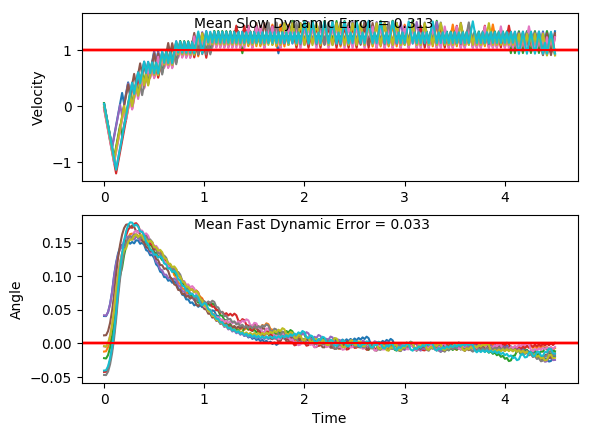

The file beside this chart, header and first rows:
x, xdot, theta, thetadot, x, xdot, theta, thetadot, x.1, xdot.1, theta.1, thetadot.1, x.1.1, xdot.1.1, theta.1.1, thetadot.1.1, x.1.1.1, xdot.1.1.1, theta.1.1.1, thetadot.1.1.1, x.1.1.1.1, xdot.1.1.1.1, theta.1.1.1.1, thetadot.1.1.1.1
-16.0, 0.03598, -0.04091, 0.02363, -16.0, 0.0076, -0.004488, -0.04313, -16.0, 0.01891, -0.04743, -0.01125, -16.0, -0.0494, -0.004897, -0.02648, -16.0, 0.01112, 0.01162, 0.01228, -16.0, 0.02948, 0.04162, -0.03085
-16, -0.1585, -0.04044, 0.3031, -16, -0.1875, -0.005351, 0.2481, -16, -0.1755, -0.04766, 0.2661, -16, -0.2445, -0.005427, 0.2647, -16, -0.1842, 0.01187, 0.3086, -16, -0.1662, 0.041, 0.2747
-16, -0.3531, -0.03438, 0.5828, -16, -0.3825, -0.0003882, 0.5391, -16, -0.3699, -0.04234, 0.5434, -16.01, -0.4395, -0.0001335, 0.5556, -16, -0.3795, 0.01804, 0.605, -16, -0.3619, 0.04649, 0.58
-16.01, -0.5477, -0.02272, 0.8644, -16.01, -0.5776, 0.01039, 0.8317, -16.01, -0.5644, -0.03147, 0.8224, -16.01, -0.6346, 0.01098, 0.8483, -16.01, -0.5748, 0.03014, 0.9033, -16.01, -0.5576, 0.05809, 0.887
-16.02, -0.7425, -0.005433, 1.15, -16.02, -0.7729, 0.02703, 1.128, -16.02, -0.7591, -0.01502, 1.105, -16.03, -0.8299, 0.02794, 1.144, -16.02, -0.7703, 0.04821, 1.205, -16.02, -0.7535, 0.07583, 1.197
-16.04, -0.9375, 0.01757, 1.441, -16.04, -0.9683, 0.04958, 1.429, -16.04, -0.954, 0.007079, 1.393, -16.04, -1.025, 0.05083, 1.446, -16.04, -0.9661, 0.07231, 1.513, -16.04, -0.5594, 0.09978, 0.9293
-16.05, -1.133, 0.04638, 1.739, -16.06, -0.7739, 0.07815, 1.152, -16.06, -1.149, 0.03494, 1.688, -16.06, -0.8309, 0.07975, 1.169, -16.06, -0.7719, 0.1026, 1.243, -16.05, -0.3658, 0.1184, 0.6696
-16.08, -0.9383, 0.08116, 1.461, -16.07, -0.5799, 0.1012, 0.8847, -16.08, -0.9545, 0.0687, 1.406, -16.08, -0.6369, 0.1031, 0.9027, -16.07, -0.5782, 0.1274, 0.9846, -16.05, -0.1725, 0.1318, 0.4164
-16.1, -0.7443, 0.1104, 1.195, -16.08, -0.3862, 0.1189, 0.6254, -16.1, -0.7603, 0.09682, 1.136, -16.09, -0.4433, 0.1212, 0.6441, -16.08, -0.385, 0.1471, 0.7345, -16.06, 0.02054, 0.1401, 0.168
-16.11, -0.5507, 0.1343, 0.9387, -16.09, -0.193, 0.1314, 0.3724, -16.11, -0.5666, 0.1195, 0.875, -16.1, -0.2501, 0.1341, 0.3919, -16.09, -0.1922, 0.1618, 0.4915, -16.06, -0.1763, 0.1434, 0.5014
-16.12, -0.3576, 0.1531, 0.691, -16.1, 7.610181531950144e-05, 0.1388, 0.1239, -16.12, -0.3733, 0.137, 0.6222, -16.11, -0.05708, 0.1419, 0.1443, -16.1, 0.000327, 0.1716, 0.2539, -16.06, 0.01656, 0.1535, 0.2571
-16.13, -0.1649, 0.1669, 0.4502, -16.1, -0.1967, 0.1413, 0.457, -16.13, -0.1803, 0.1495, 0.3756, -16.11, -0.2539, 0.1448, 0.4782, -16.1, 0.1926, 0.1767, 0.01985, -16.06, 0.2092, 0.1586, 0.01651
-16.13, 0.02747, 0.1759, 0.2144, -16.1, -0.003863, 0.1505, 0.212, -16.14, 0.01242, 0.157, 0.1335, -16.11, -0.06111, 0.1544, 0.2344, -16.09, 0.3848, 0.1771, -0.2123, -16.06, 0.4017, 0.1589, -0.2222
-16.13, 0.2197, 0.1802, -0.01806, -16.1, 0.1888, 0.1547, -0.02973, -16.14, 0.205, 0.1597, -0.1058, -16.12, 0.1315, 0.159, -0.005893, -16.08, 0.1877, 0.1729, 0.1306, -16.05, 0.2047, 0.1545, 0.1161
-16.13, 0.4118, 0.1798, -0.2489, -16.1, -0.00814, 0.1541, 0.3075, -16.13, 0.007975, 0.1575, 0.2327, -16.11, -0.0655, 0.1589, 0.3324, -16.08, 0.38, 0.1755, -0.1029, -16.04, 0.3973, 0.1568, -0.1242
-16.12, 0.2147, 0.1748, 0.09464, -16.1, 0.1845, 0.1603, 0.06709, -16.13, 0.2005, 0.1622, -0.006446, -16.11, 0.127, 0.1656, 0.09379, -16.07, 0.5722, 0.1734, -0.3355, -16.04, 0.2004, 0.1543, 0.2136
-16.11, 0.4069, 0.1767, -0.1382, -16.09, 0.377, 0.1616, -0.1711, -16.13, 0.393, 0.1621, -0.2439, -16.11, 0.3195, 0.1674, -0.1424, -16.06, 0.3751, 0.1667, 0.006463, -16.03, 0.393, 0.1586, -0.02669
-16.11, 0.5991, 0.174, -0.3703, -16.09, 0.18, 0.1582, 0.1679, -16.12, 0.196, 0.1572, 0.09522, -16.1, 0.1224, 0.1646, 0.1981, -16.05, 0.5675, 0.1669, -0.2293, -16.02, 0.5855, 0.1581, -0.2654
-16.09, 0.402, 0.1665, -0.02823, -16.08, 0.3725, 0.1615, -0.07097, -16.12, 0.3885, 0.1591, -0.144, -16.1, 0.3148, 0.1686, -0.03851, -16.04, 0.7599, 0.1623, -0.4651, -16.01, 0.3885, 0.1528, 0.07264
-16.09, 0.5944, 0.166, -0.2641, -16.07, 0.565, 0.1601, -0.3087, -16.11, 0.1915, 0.1562, 0.1943, -16.1, 0.5072, 0.1678, -0.2736, -16.03, 0.5629, 0.153, -0.126, -16.01, 0.5812, 0.1542, -0.1682
-16.07, 0.7868, 0.1607, -0.5002, -16.06, 0.368, 0.1539, 0.02994, -16.1, 0.3841, 0.1601, -0.0453, -16.09, 0.3101, 0.1623, 0.06692, -16.02, 0.7555, 0.1504, -0.3668, -15.99, 0.7738, 0.1509, -0.4085
-16.06, 0.5898, 0.1507, -0.1615, -16.06, 0.5606, 0.1545, -0.2105, -16.1, 0.5766, 0.1592, -0.2835, -16.08, 0.5026, 0.1637, -0.1705, -16, 0.5586, 0.1431, -0.03067, -15.98, 0.5769, 0.1427, -0.07236
-16.05, 0.7825, 0.1475, -0.4031, -16.04, 0.3637, 0.1503, 0.1267, -16.08, 0.3796, 0.1535, 0.05486, -16.07, 0.695, 0.1602, -0.4074, -15.99, 0.7514, 0.1425, -0.275, -15.97, 0.7697, 0.1412, -0.3168
-16.03, 0.5856, 0.1394, -0.06776, -16.04, 0.5563, 0.1529, -0.1151, -16.08, 0.5723, 0.1546, -0.1857, -16.06, 0.498, 0.1521, -0.06878, -15.97, 0.5546, 0.137, 0.05901, -15.95, 0.5729, 0.1349, 0.01683
-16.02, 0.7785, 0.1381, -0.3134, -16.03, 0.749, 0.1506, -0.3559, -16.07, 0.7649, 0.1509, -0.4259, -16.05, 0.6907, 0.1507, -0.3099, -15.96, 0.7475, 0.1382, -0.1875, -15.94, 0.7658, 0.1352, -0.2304
-16, 0.5817, 0.1318, 0.01942, -16.01, 0.5521, 0.1434, -0.01977, -16.05, 0.568, 0.1424, -0.08972, -16.03, 0.4938, 0.1445, 0.02629, -15.95, 0.9404, 0.1344, -0.4336, -15.92, 0.9588, 0.1306, -0.4776
-15.99, 0.7747, 0.1322, -0.2289, -16, 0.7449, 0.143, -0.264, -16.04, 0.7608, 0.1406, -0.3343, -16.02, 0.6866, 0.1451, -0.2175, -15.93, 0.7437, 0.1258, -0.1018, -15.91, 0.7621, 0.1211, -0.1467
-15.98, 0.578, 0.1276, 0.1023, -15.99, 0.548, 0.1378, 0.07019, -16.02, 0.564, 0.1339, -0.0007961, -16.01, 0.8793, 0.1407, -0.4612, -15.92, 0.9368, 0.1237, -0.3523, -15.89, 0.9553, 0.1181, -0.3989
-15.97, 0.7711, 0.1296, -0.1475, -15.97, 0.7409, 0.1392, -0.1761, -16.01, 0.757, 0.1339, -0.2484, -15.99, 0.6825, 0.1315, -0.1277, -15.9, 0.7401, 0.1167, -0.02327, -15.87, 0.7587, 0.1102, -0.07144
-15.95, 0.9641, 0.1267, -0.3967, -15.96, 0.9338, 0.1357, -0.4218, -16, 0.5602, 0.1289, 0.08333, -15.98, 0.8756, 0.1289, -0.3761, -15.88, 0.9334, 0.1162, -0.277, -15.86, 0.9521, 0.1087, -0.3274
-15.93, 0.7675, 0.1188, -0.06688, -15.94, 0.7371, 0.1272, -0.08961, -15.99, 0.7533, 0.1306, -0.1661, -15.96, 0.6789, 0.1214, -0.04575, -15.86, 0.7368, 0.1107, 0.04997, -15.84, 0.7556, 0.1022, -0.002537
-15.92, 0.9607, 0.1174, -0.3199, -15.93, 0.9302, 0.1254, -0.3396, -15.97, 0.9463, 0.1273, -0.4149, -15.95, 0.872, 0.1205, -0.2978, -15.85, 0.9302, 0.1117, -0.2058, -15.82, 0.9491, 0.1021, -0.2613
-15.9, 0.7641, 0.111, 0.007427, -15.91, 0.7335, 0.1186, -0.01015, -15.95, 0.7496, 0.119, -0.08492, -15.93, 0.6754, 0.1145, 0.03033, -15.83, 1.124, 0.1075, -0.4613, -15.8, 0.7527, 0.09691, 0.06176
-15.88, 0.9575, 0.1112, -0.2483, -15.89, 0.9267, 0.1184, -0.2632, -15.94, 0.9429, 0.1173, -0.3378, -15.92, 0.8687, 0.1151, -0.2241, -15.81, 0.9271, 0.09832, -0.1368, -15.79, 0.9463, 0.09815, -0.1988
-15.86, 0.761, 0.1062, 0.07731, -15.87, 0.7301, 0.1132, 0.06439, -15.92, 0.7463, 0.1105, -0.01058, -15.9, 0.6722, 0.1107, 0.1025, -15.79, 1.121, 0.09559, -0.3969, -15.77, 0.7499, 0.09417, 0.1231
-15.85, 0.9544, 0.1078, -0.1801, -15.86, 0.9235, 0.1145, -0.1906, -15.9, 0.9397, 0.1103, -0.2664, -15.88, 0.8656, 0.1127, -0.1533, -15.77, 0.9243, 0.08765, -0.07566, -15.75, 0.9436, 0.09663, -0.1384
-15.83, 1.148, 0.1042, -0.4369, -15.84, 1.117, 0.1106, -0.4451, -15.88, 0.7431, 0.105, 0.05889, -15.87, 1.059, 0.1096, -0.4084, -15.75, 1.118, 0.08614, -0.3395, -15.73, 1.137, 0.09386, -0.3991
-15.8, 0.9514, 0.09541, -0.1133, -15.82, 0.9203, 0.1017, -0.1196, -15.87, 0.9366, 0.1062, -0.1989, -15.85, 0.8624, 0.1015, -0.08327, -15.73, 0.9219, 0.07935, -0.0209, -15.71, 0.9409, 0.08588, -0.0784
-15.79, 1.145, 0.09315, -0.3744, -15.8, 1.114, 0.09935, -0.3786, -15.85, 1.13, 0.1022, -0.4563, -15.83, 1.056, 0.09981, -0.3423, -15.71, 1.116, 0.07893, -0.2875, -15.69, 1.135, 0.08431, -0.3428
-15.76, 0.9487, 0.08566, -0.05388, -15.78, 0.9174, 0.09178, -0.05629, -15.83, 0.9337, 0.09306, -0.1332, -15.81, 0.8595, 0.09296, -0.01988, -15.68, 0.9196, 0.07318, 0.02896, -15.67, 0.9385, 0.07746, -0.02476
-15.74, 1.143, 0.08458, -0.3184, -15.76, 1.111, 0.09065, -0.3187, -15.81, 1.127, 0.09039, -0.3952, -15.79, 1.053, 0.09256, -0.2818, -15.67, 1.114, 0.07376, -0.2398, -15.65, 1.132, 0.07696, -0.292
-15.72, 0.9463, 0.07821, -0.0002386, -15.74, 0.9148, 0.08428, 0.001172, -15.79, 0.9311, 0.08249, -0.07542, -15.77, 0.8569, 0.08693, 0.03854, -15.64, 0.9175, 0.06896, 0.07524, -15.63, 0.9363, 0.07112, 0.02389
-15.7, 1.14, 0.07821, -0.2673, -15.72, 1.109, 0.0843, -0.2638, -15.77, 1.125, 0.08098, -0.341, -15.75, 1.051, 0.0877, -0.2255, -15.63, 1.112, 0.07047, -0.1949, -15.61, 1.13, 0.0716, -0.2455
-15.68, 0.9441, 0.07286, 0.04904, -15.7, 0.9124, 0.07903, 0.05426, -15.75, 0.9287, 0.07416, -0.0239, -15.73, 0.8544, 0.08319, 0.09351, -15.6, 0.9155, 0.06657, 0.1191, -15.59, 0.9342, 0.06669, 0.06885
-15.66, 1.138, 0.07385, -0.2198, -15.68, 1.106, 0.08011, -0.2125, -15.73, 1.123, 0.07368, -0.2923, -15.71, 1.048, 0.08506, -0.1718, -15.58, 1.11, 0.06895, -0.1518, -15.57, 1.128, 0.06807, -0.2021
-15.64, 0.942, 0.06945, 0.09523, -15.66, 0.9102, 0.07586, 0.1044, -15.7, 0.9266, 0.06783, 0.02268, -15.69, 1.242, 0.08162, -0.4365, -15.56, 1.304, 0.06592, -0.422, -15.55, 0.9323, 0.06402, 0.1113
-15.62, 1.136, 0.07135, -0.1748, -15.64, 1.104, 0.07795, -0.1635, -15.69, 1.121, 0.06829, -0.2479, -15.67, 1.046, 0.07289, -0.1192, -15.54, 1.108, 0.05748, -0.1093, -15.53, 1.126, 0.06625, -0.1605
-15.6, 1.33, 0.06786, -0.4441, -15.62, 1.298, 0.07468, -0.4306, -15.66, 0.9247, 0.06333, 0.06557, -15.65, 1.24, 0.07051, -0.3881, -15.51, 0.9118, 0.05529, 0.201, -15.51, 0.9304, 0.06304, 0.1523
-15.57, 1.134, 0.05898, -0.1308, -15.59, 1.102, 0.06607, -0.1153, -15.65, 1.119, 0.06464, -0.2065, -15.62, 1.044, 0.06275, -0.07401, -15.5, 1.106, 0.05931, -0.07375, -15.49, 1.125, 0.06609, -0.1199
-15.55, 0.9382, 0.05636, 0.1799, -15.57, 1.296, 0.06376, -0.3864, -15.62, 0.9229, 0.06051, 0.1059, -15.6, 1.238, 0.06127, -0.3463, -15.47, 1.3, 0.05784, -0.3472, -15.46, 1.319, 0.06369, -0.391
-15.53, 1.132, 0.05996, -0.09452, -15.54, 1.1, 0.05603, -0.07435, -15.6, 1.117, 0.06263, -0.1671, -15.58, 1.042, 0.05434, -0.0349, -15.45, 1.104, 0.05089, -0.03681, -15.44, 1.123, 0.05587, -0.07891
-15.5, 1.327, 0.05807, -0.3677, -15.52, 1.294, 0.05455, -0.3488, -15.58, 0.9211, 0.05929, 0.1446, -15.56, 1.236, 0.05364, -0.31, -15.43, 1.299, 0.05016, -0.313, -15.42, 1.317, 0.05429, -0.3535
-15.48, 1.131, 0.05071, -0.05728, -15.49, 1.099, 0.04757, -0.03947, -15.56, 1.115, 0.06218, -0.1288, -15.53, 1.041, 0.04744, -0.0008533, -15.4, 1.103, 0.0439, -0.004938, -15.39, 1.121, 0.04722, -0.04416
-15.46, 1.325, 0.04957, -0.3335, -15.47, 1.293, 0.04678, -0.3168, -15.54, 0.9194, 0.05961, 0.1829, -15.51, 1.235, 0.04743, -0.2782, -15.38, 1.297, 0.0438, -0.2835, -15.37, 1.316, 0.04634, -0.3216
-15.43, 1.129, 0.0429, -0.02565, -15.45, 1.097, 0.04045, -0.00971, -15.52, 1.114, 0.06326, -0.09043, -15.49, 1.039, 0.04186, 0.02906, -15.35, 1.102, 0.03813, 0.02271, -15.34, 1.12, 0.03991, -0.01465
-15.41, 1.324, 0.04238, -0.3045, -15.42, 1.292, 0.04025, -0.2894, -15.5, 1.308, 0.06145, -0.3625, -15.46, 1.234, 0.04244, -0.2501, -15.33, 1.296, 0.03858, -0.2577, -15.32, 1.314, 0.03961, -0.2945
-15.38, 1.128, 0.03629, 0.001247, -15.4, 1.096, 0.03446, 0.01574, -15.47, 1.112, 0.0542, -0.05109, -15.44, 1.038, 0.03744, 0.05563, -15.3, 1.101, 0.03343, 0.0469, -15.29, 1.119, 0.03372, 0.01042
-15.36, 1.323, 0.03632, -0.2798, -15.38, 1.291, 0.03478, -0.2659, -15.45, 1.306, 0.05318, -0.3262, -15.42, 1.233, 0.03855, -0.225, -15.28, 1.295, 0.03437, -0.2351, -15.27, 1.313, 0.03393, -0.2714
-15.33, 1.127, 0.03072, 0.02415, -15.35, 1.095, 0.02946, 0.03757, -15.43, 1.11, 0.04666, -0.01722, -15.39, 1.037, 0.03405, 0.07958, -15.26, 1.1, 0.02967, 0.06827, -15.24, 1.118, 0.0285, 0.03176
-15.31, 1.322, 0.03121, -0.2587, -15.33, 1.29, 0.03021, -0.2457, -15.4, 1.305, 0.04631, -0.2948, -15.37, 1.232, 0.03564, -0.2022, -15.23, 1.294, 0.03103, -0.2149, -15.22, 1.312, 0.02914, -0.2518
... 166 more rows
